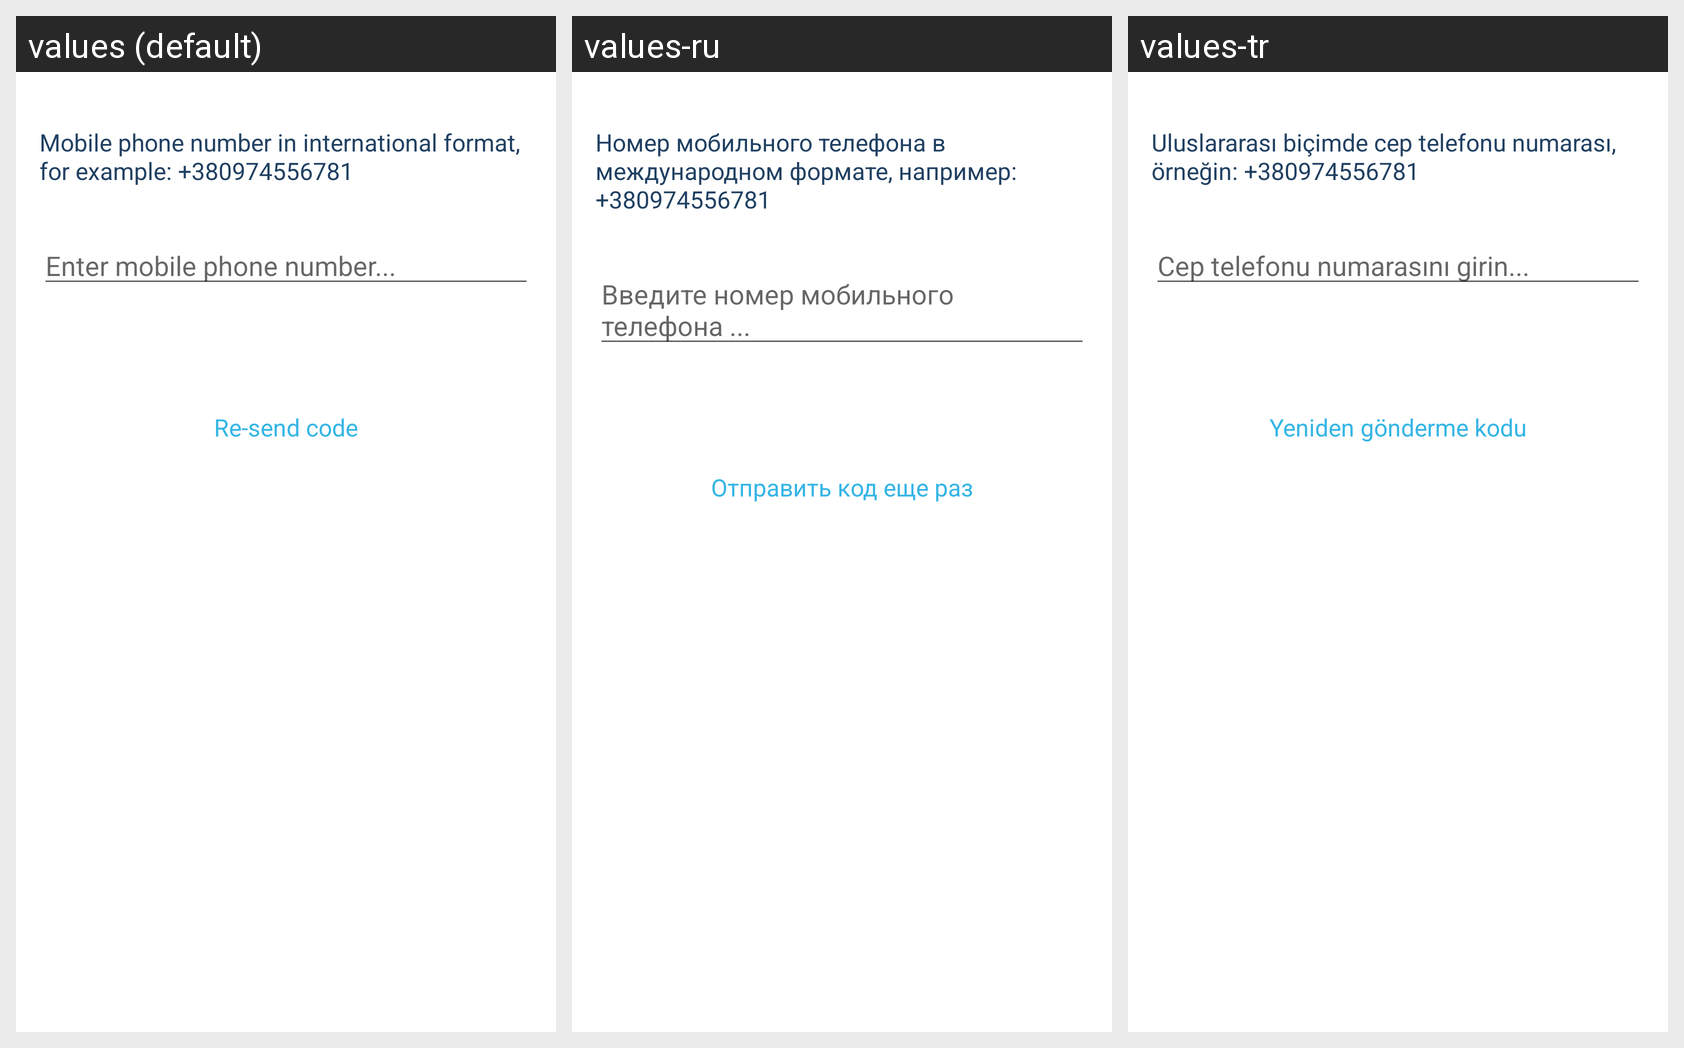

For this localized Android screen grid, give each drawn string resource with its value in every locale shown.
Android screen res/layout/fragment_otp_verification.xml rendered under 3 locales, left to right: values (default), values-ru, values-tr. Device: Nexus 5 (rendered at 1080×1920; each locale shown at half size, 540×960, under a caption strip naming it); theme MyMaterialTheme.
Strings drawn on this screen, with the default value and each locale's value (text and hints the layout hard-codes, and strings that could not be matched under every locale, appear in the picture but are not listed):

otp_phone_number_info
  values: Mobile phone number in international format, for example: +380974556781
  values-ru: Номер мобильного телефона в международном формате, например: +380974556781
  values-tr: Uluslararası biçimde cep telefonu numarası, örneğin: +380974556781

otp_phone_number_placeholder
  values: Enter mobile phone number...
  values-ru: Введите номер мобильного телефона ...
  values-tr: Cep telefonu numarasını girin...

otp_action_resend_code
  values: Re-send code
  values-ru: Отправить код еще раз
  values-tr: Yeniden gönderme kodu
